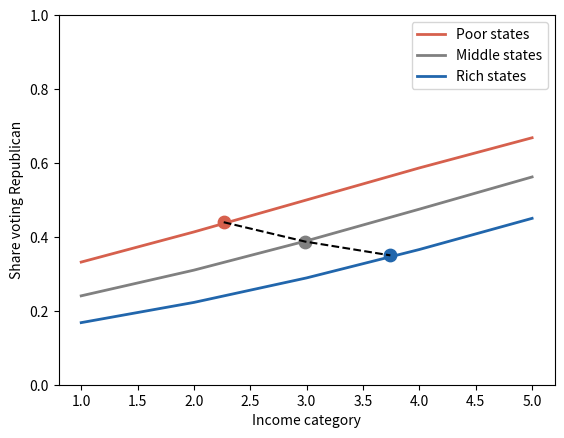

The script that saved this image:
# The Superplot: rich people vote Republican, rich states vote Democratic.
import numpy as np
import matplotlib.pyplot as plt

state_shift = 0.9  # state-wealth effect (toward Democrats)
within = 0.35      # within-state income slope
rng = np.random.default_rng(3)


def inv_logit(v):
    return 1 / (1 + np.exp(-v))


names = ["Poor states", "Middle states", "Rich states"]
centers = np.array([2.2, 3, 3.8])
alpha = np.array([0, -state_shift / 2, -state_shift])
g = np.repeat([0, 1, 2], 3000)
inc = np.clip(np.round(rng.normal(centers[g], 1)), 1, 5)  # categories
vote = rng.binomial(1, inv_logit(alpha[g] + within * (inc - 3)))  # Rep.

avg_inc = np.array([inc[g == k].mean() for k in range(3)])
avg_vote = np.array([vote[g == k].mean() for k in range(3)])
between = np.polyfit(avg_inc, avg_vote, 1)[0]
print("Within each kind of state, richer people vote more Republican.")
print(f"Across state averages, the slope is {between:.3f} per income "
      "category")

x = np.arange(1, 6)
for k, c in enumerate(["#d6604d", "0.5", "#2166ac"]):
    plt.plot(x, inv_logit(alpha[k] + within * (x - 3)), color=c,
             linewidth=2, label=names[k])
    plt.scatter(avg_inc[k], avg_vote[k], s=80, color=c)
plt.plot(avg_inc, avg_vote, "k--")
plt.ylim(0, 1)
plt.xlabel("Income category")
plt.ylabel("Share voting Republican")
plt.legend()
plt.show()
